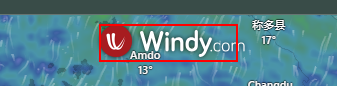
Task: Capturing weather report screen shots periodically.
Workflow: Main

Step 1: Finding the Logo on the link 'logo' in window 'Windy: Wind map & weather forecast' (msedge.exe)

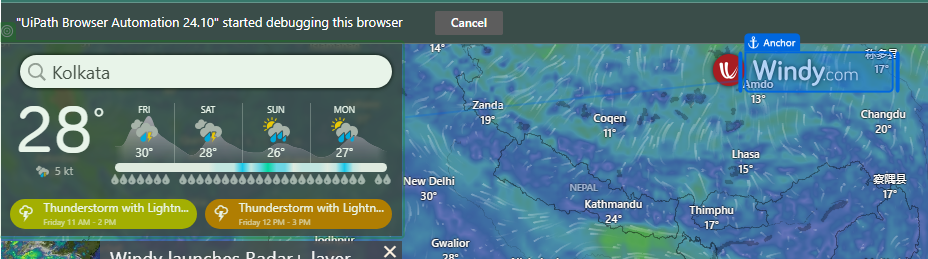
Step 2 [then]: screenshot-of of the element 'search-weather-bg' in window 'Windy: Wind map & weather forecast' (msedge.exe) (repeated 2 times)
